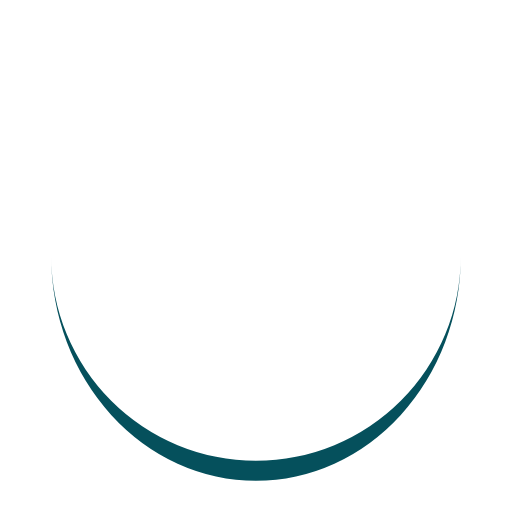
t = 0.00 s
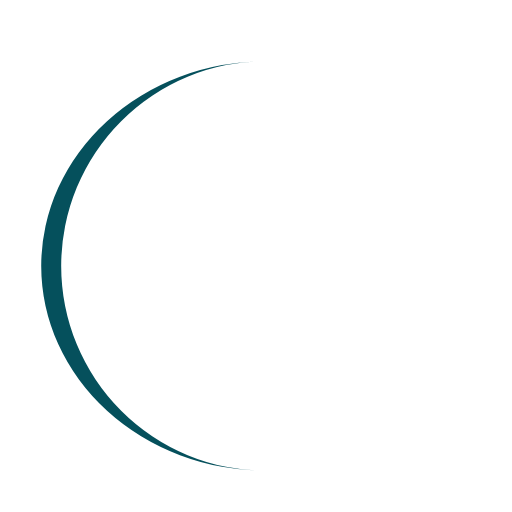
t = 0.25 s
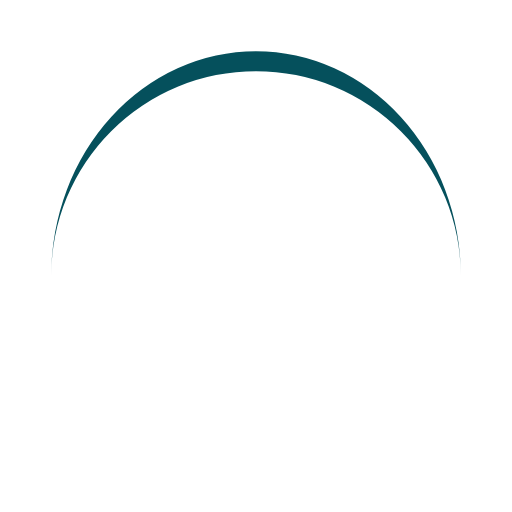
t = 0.50 s
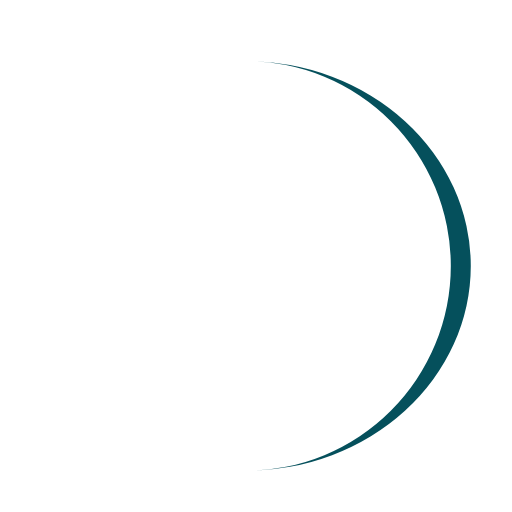
t = 0.75 s

The animated SVG that drew these frames (rendered in a browser with its animation timeline set to each time). Animation: 1 SMIL element (animateTransform=1); one cycle of 1.00 s, repeats indefinitely.

<?xml version="1.0" encoding="utf-8"?>
<svg xmlns="http://www.w3.org/2000/svg" xmlns:xlink="http://www.w3.org/1999/xlink" style="margin: auto; background: none; display: block; shape-rendering: auto;" width="200px" height="200px" viewBox="0 0 100 100" preserveAspectRatio="xMidYMid">
<path d="M10 50A40 40 0 0 0 90 50A40 43.9 0 0 1 10 50" fill="#05505c" stroke="none">
  <animateTransform attributeName="transform" type="rotate" dur="1s" repeatCount="indefinite" keyTimes="0;1" values="0 50 51.95;360 50 51.95"></animateTransform>
</path>
<!-- [ldio] generated by https://loading.io/ --></svg>